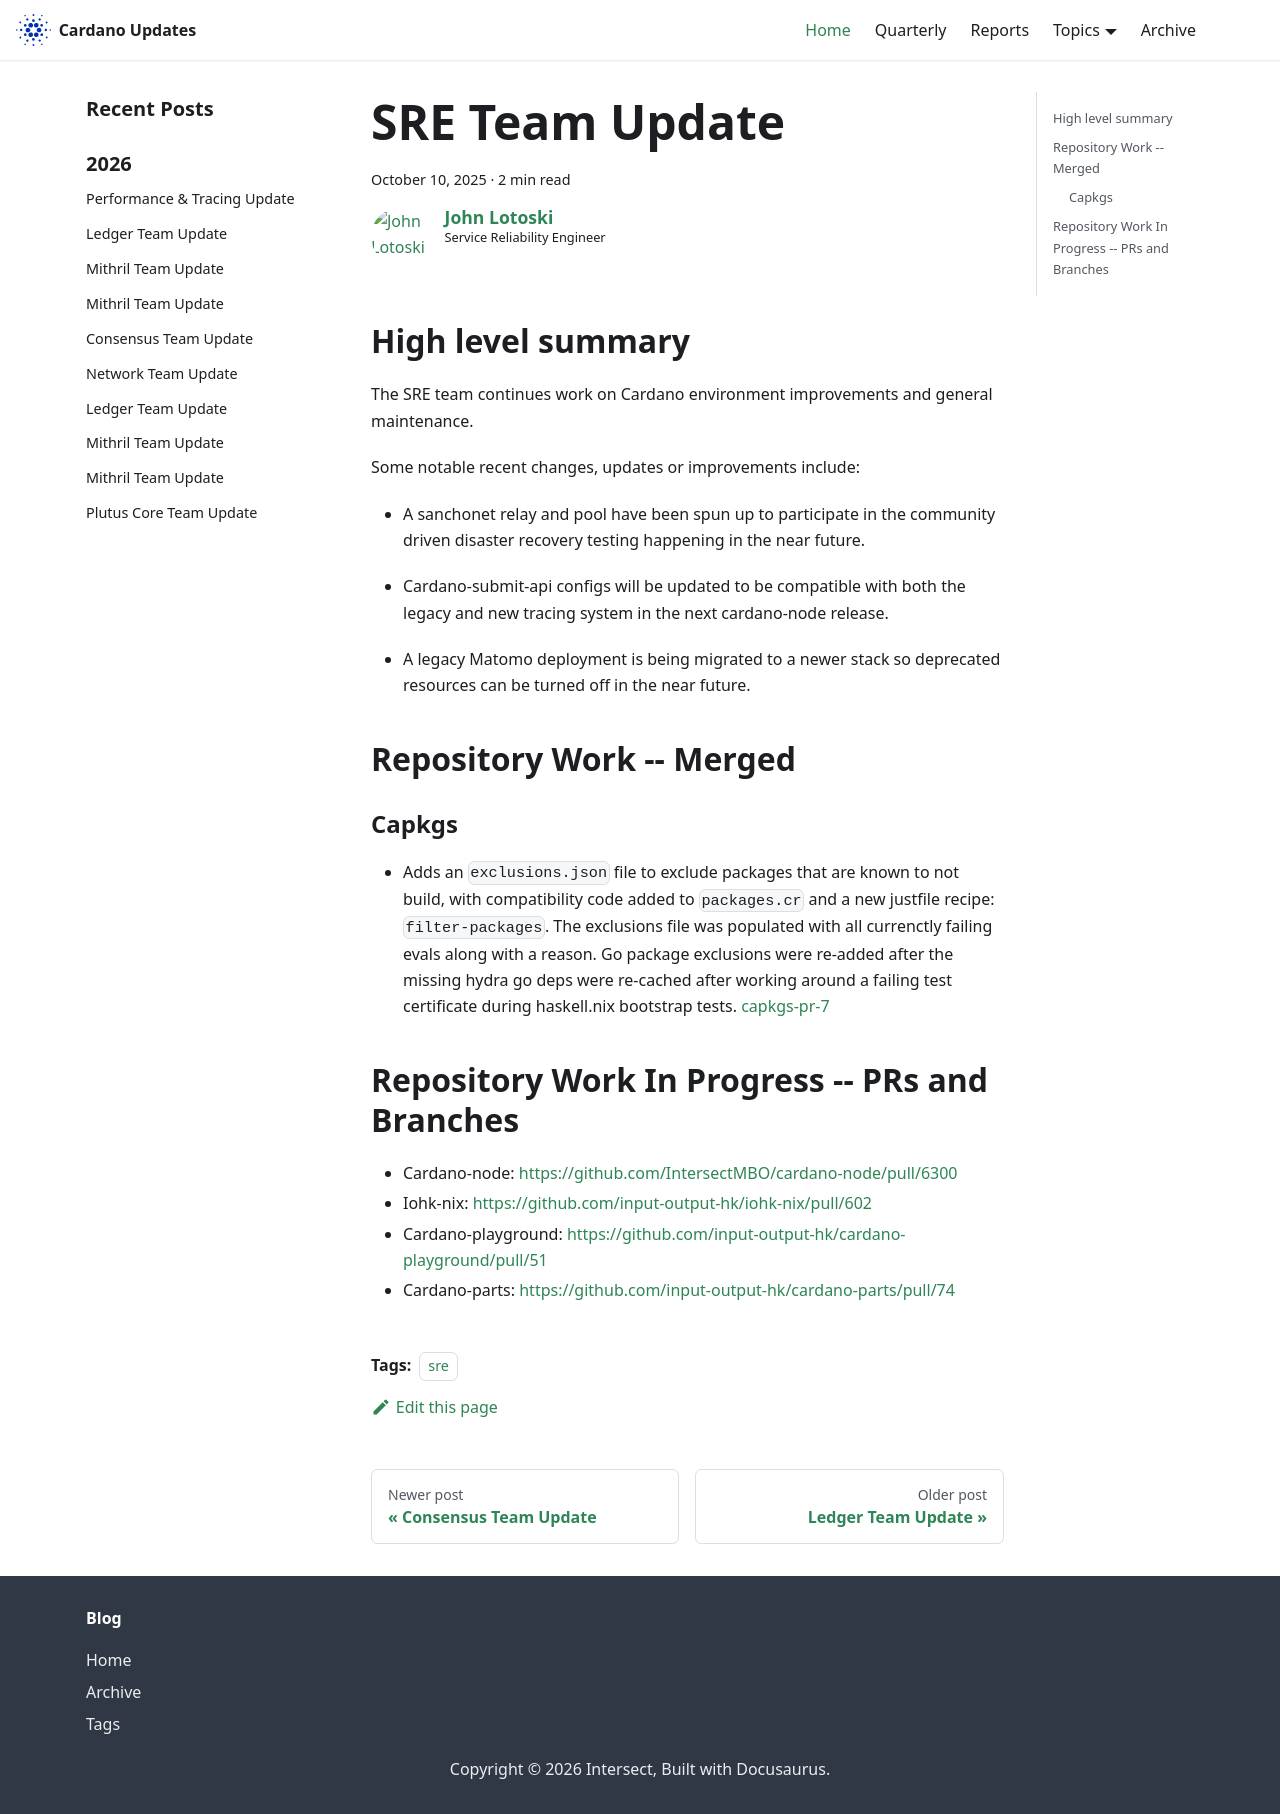

repository: IntersectMBO/cardano-updates · page: 2025-10-10-sre/index.html · generator: docusaurus

---
title: SRE Team Update
slug: 2025-10-10-sre
authors: johnalotoski
tags: [sre]
hide_table_of_contents: false
---

## High level summary

The SRE team continues work on Cardano environment improvements and general maintenance.

Some notable recent changes, updates or improvements include:

* A sanchonet relay and pool have been spun up to participate in the community
driven disaster recovery testing happening in the near future.

* Cardano-submit-api configs will be updated to be compatible with both the
legacy and new tracing system in the next cardano-node release.

* A legacy Matomo deployment is being migrated to a newer stack so deprecated
resources can be turned off in the near future.


## Repository Work -- Merged

### Capkgs
* Adds an `exclusions.json` file to exclude packages that are known to not
  build, with compatibility code added to `packages.cr` and a new justfile
  recipe: `filter-packages`. The exclusions file was populated with all
  currenctly failing evals along with a reason. Go package exclusions were
  re-added after the missing hydra go deps were re-cached after working around a
  failing test certificate during haskell.nix bootstrap tests.
  [capkgs-pr-7](https://github.com/input-output-hk/capkgs/pull/7)


## Repository Work In Progress -- PRs and Branches

* Cardano-node: https://github.com/IntersectMBO/cardano-node/pull/6300
* Iohk-nix: https://github.com/input-output-hk/iohk-nix/pull/602
* Cardano-playground: https://github.com/input-output-hk/cardano-playground/pull/51
* Cardano-parts: https://github.com/input-output-hk/cardano-parts/pull/74
